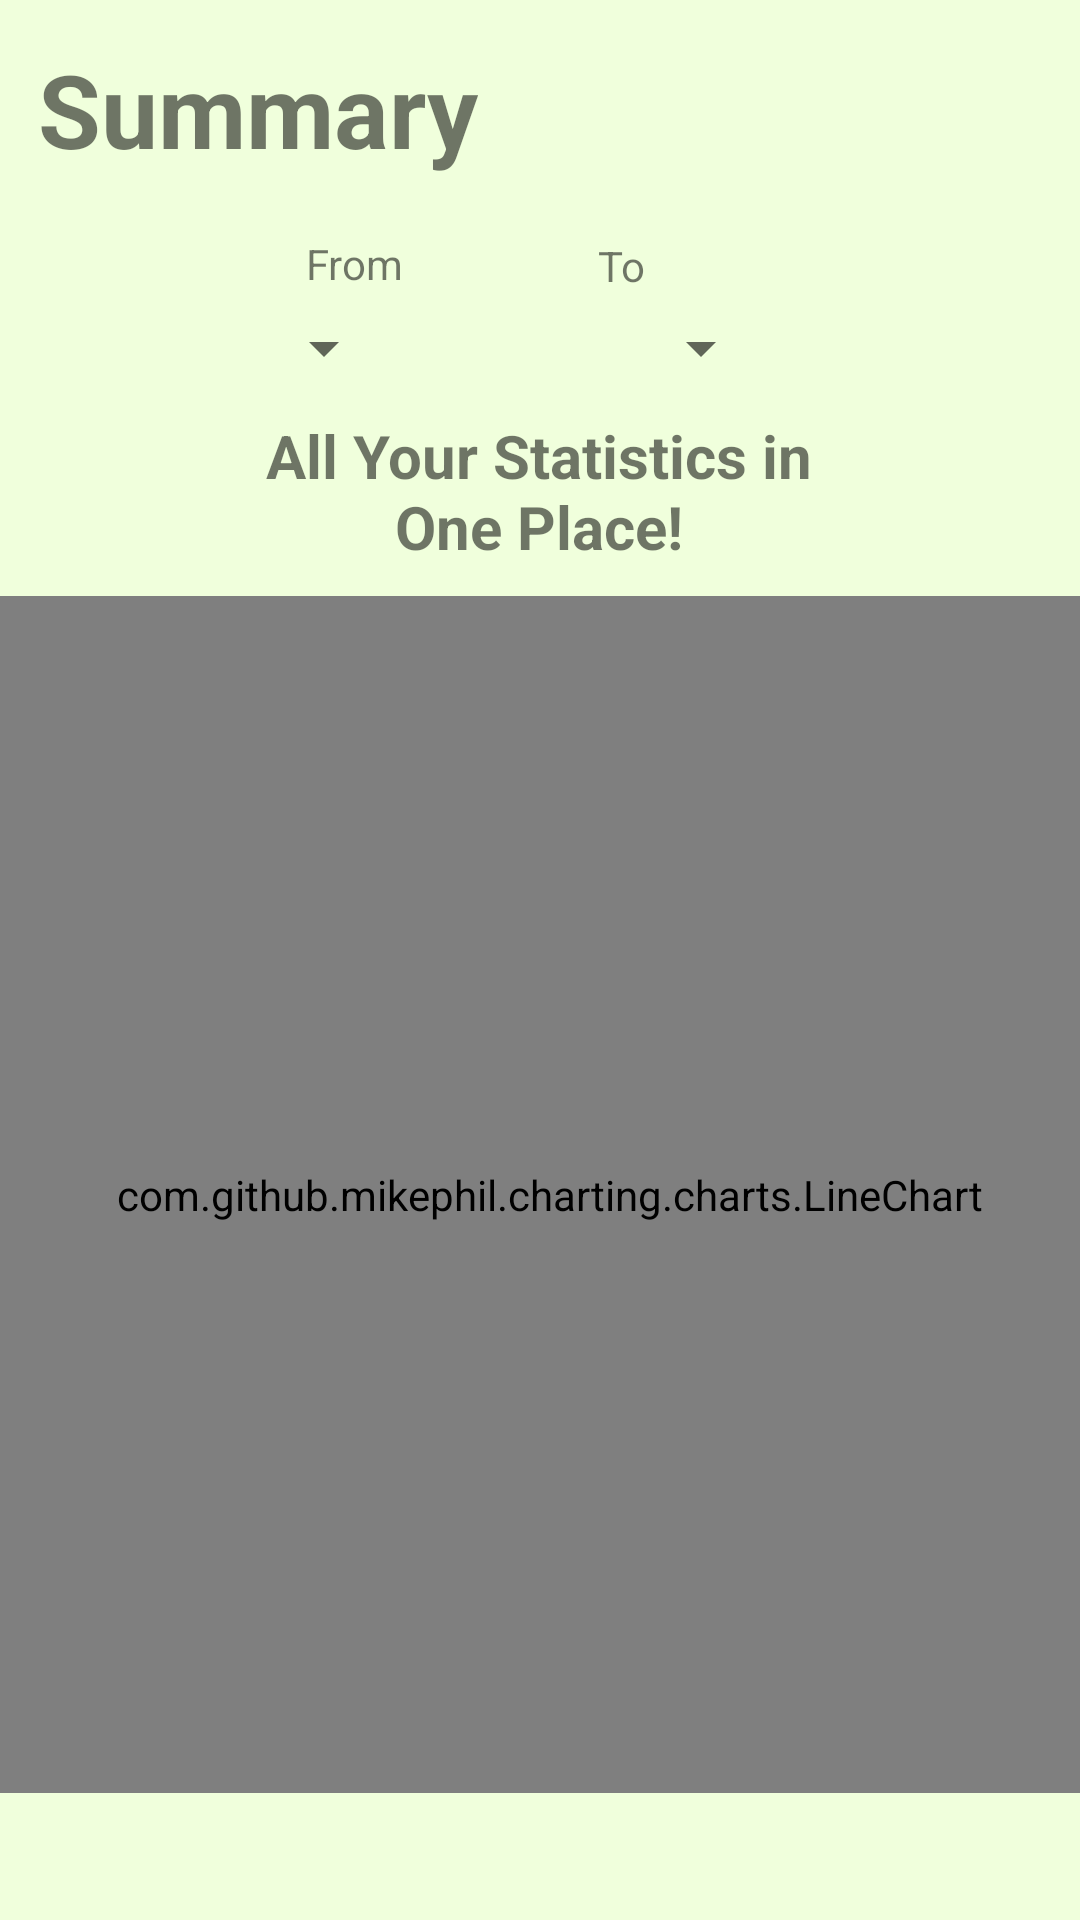

Layout XML and referenced resources for this Android screen:
<!-- AndroidManifest.xml: application theme Theme.MyApplication -->
<!-- res/layout/fragment_home.xml -->
<?xml version="1.0" encoding="utf-8"?>
<androidx.constraintlayout.widget.ConstraintLayout xmlns:android="http://schemas.android.com/apk/res/android"
    xmlns:app="http://schemas.android.com/apk/res-auto"
    xmlns:tools="http://schemas.android.com/tools"
    android:layout_width="match_parent"
    android:layout_height="match_parent"
    android:background="#f0ffdc"
    tools:context=".ui.home.HomeFragment">

    <com.github.mikephil.charting.charts.LineChart
        android:id="@+id/aggreChart"
        android:layout_width="402dp"
        android:layout_height="399dp"
        app:layout_constraintBottom_toBottomOf="parent"
        app:layout_constraintEnd_toEndOf="parent"
        app:layout_constraintHorizontal_bias="0.444"
        app:layout_constraintStart_toStartOf="parent"
        app:layout_constraintTop_toTopOf="parent"
        app:layout_constraintVertical_bias="0.825" />

    <Spinner
        android:id="@+id/start_month_spinner"
        android:layout_width="wrap_content"
        android:layout_height="wrap_content"
        app:layout_constraintBottom_toBottomOf="parent"
        app:layout_constraintEnd_toEndOf="parent"
        app:layout_constraintHorizontal_bias="0.269"
        app:layout_constraintStart_toStartOf="parent"
        app:layout_constraintTop_toTopOf="parent"
        app:layout_constraintVertical_bias="0.169" />

    <Spinner
        android:id="@+id/end_month_spinner"
        android:layout_width="wrap_content"
        android:layout_height="wrap_content"
        app:layout_constraintBottom_toBottomOf="parent"
        app:layout_constraintEnd_toEndOf="parent"
        app:layout_constraintHorizontal_bias="0.672"
        app:layout_constraintStart_toStartOf="parent"
        app:layout_constraintTop_toTopOf="parent"
        app:layout_constraintVertical_bias="0.169" />

    <TextView
        android:id="@+id/avgHome"
        android:layout_width="220dp"
        android:layout_height="56dp"
        android:layout_marginStart="8dp"
        android:layout_marginTop="8dp"
        android:layout_marginEnd="8dp"
        android:text="All Your Statistics in One Place!"
        android:textAlignment="center"
        android:textSize="20sp"
        android:textStyle="bold"
        app:layout_constraintBottom_toBottomOf="parent"
        app:layout_constraintEnd_toEndOf="parent"
        app:layout_constraintHorizontal_bias="0.497"
        app:layout_constraintStart_toStartOf="parent"
        app:layout_constraintTop_toTopOf="parent"
        app:layout_constraintVertical_bias="0.226" />

    <TextView
        android:id="@+id/summary"
        android:layout_width="wrap_content"
        android:layout_height="wrap_content"
        android:text="Summary"
        android:textSize="34sp"
        android:textStyle="bold"
        app:layout_constraintBottom_toBottomOf="parent"
        app:layout_constraintEnd_toEndOf="parent"
        app:layout_constraintHorizontal_bias="0.06"
        app:layout_constraintStart_toStartOf="parent"
        app:layout_constraintTop_toTopOf="parent"
        app:layout_constraintVertical_bias="0.023" />

    <TextView
        android:id="@+id/textView3"
        android:layout_width="wrap_content"
        android:layout_height="wrap_content"
        android:text="From"
        app:layout_constraintBottom_toBottomOf="parent"
        app:layout_constraintEnd_toEndOf="parent"
        app:layout_constraintHorizontal_bias="0.312"
        app:layout_constraintStart_toStartOf="parent"
        app:layout_constraintTop_toTopOf="parent"
        app:layout_constraintVertical_bias="0.126" />

    <TextView
        android:id="@+id/textView4"
        android:layout_width="wrap_content"
        android:layout_height="wrap_content"
        android:text="To"
        app:layout_constraintBottom_toBottomOf="parent"
        app:layout_constraintEnd_toEndOf="parent"
        app:layout_constraintHorizontal_bias="0.579"
        app:layout_constraintStart_toStartOf="parent"
        app:layout_constraintTop_toTopOf="parent"
        app:layout_constraintVertical_bias="0.127" />

    <TextView
        android:id="@+id/errortext"
        android:layout_width="wrap_content"
        android:layout_height="wrap_content"
        app:layout_constraintBottom_toBottomOf="parent"
        app:layout_constraintEnd_toEndOf="parent"
        app:layout_constraintHorizontal_bias="0.766"
        app:layout_constraintStart_toStartOf="parent"
        app:layout_constraintTop_toTopOf="parent"
        app:layout_constraintVertical_bias="0.058" />


</androidx.constraintlayout.widget.ConstraintLayout>
<!-- resources referenced by this layout -->
<resources>
  <style name="Theme.MyApplication" parent="Theme.MaterialComponents.DayNight.DarkActionBar">
          
          <item name="colorPrimary">@color/purple_500</item>
          <item name="colorPrimaryVariant">@color/purple_700</item>
          <item name="colorOnPrimary">@color/white</item>
          
          <item name="colorSecondary">@color/teal_200</item>
          <item name="colorSecondaryVariant">@color/teal_700</item>
          <item name="colorOnSecondary">@color/black</item>
          
          <item name="android:statusBarColor">?attr/colorPrimaryVariant</item>
          
      </style>
  <color name="purple_500">#5bb374</color>
  <color name="purple_700">#FF3700B3</color>
  <color name="white">#FFFFFFFF</color>
  <color name="teal_200">#FF03DAC5</color>
  <color name="teal_700">#FF018786</color>
  <color name="black">#FF000000</color>
</resources>
